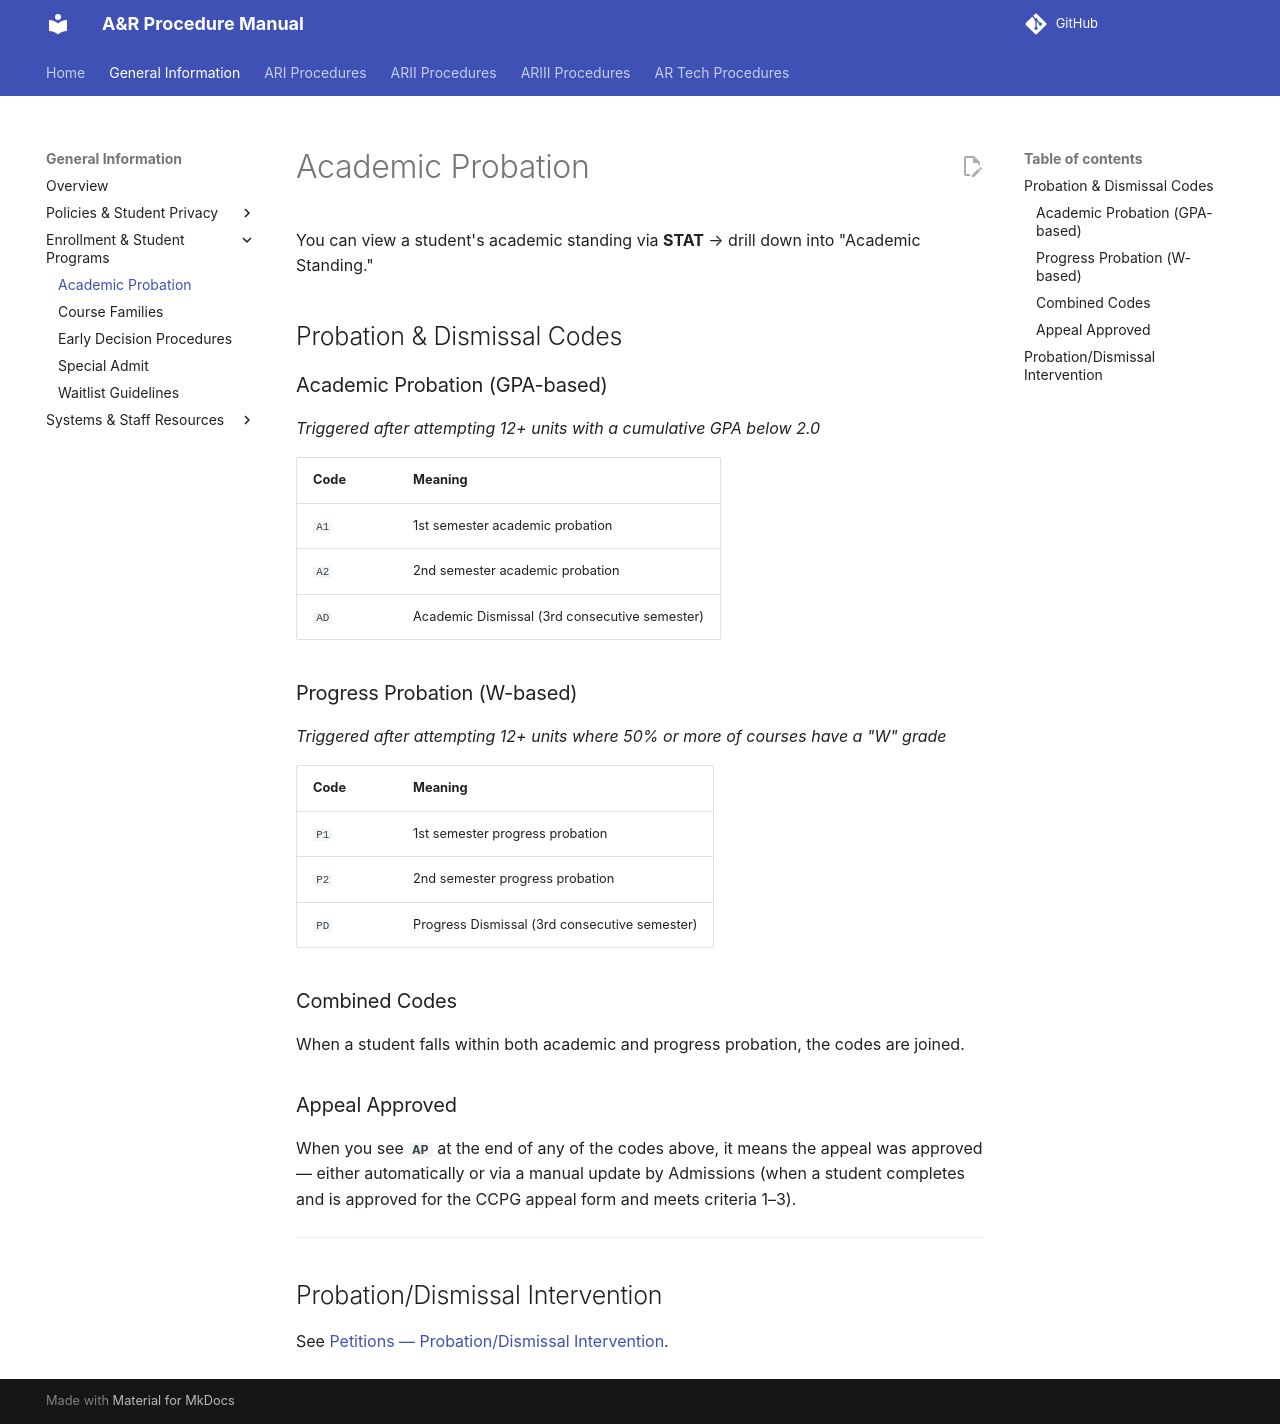

repository: tpham112/admissions-records-manual · page: general/academic-probation/index.html · generator: mkdocs

# Academic Probation

You can view a student's academic standing via **STAT** → drill down into "Academic Standing."

## Probation & Dismissal Codes

### Academic Probation (GPA-based)
*Triggered after attempting 12+ units with a cumulative GPA below 2.0*

| Code | Meaning |
|------|---------|
| `A1` | 1st semester academic probation |
| `A2` | 2nd semester academic probation |
| `AD` | Academic Dismissal (3rd consecutive semester) |

### Progress Probation (W-based)
*Triggered after attempting 12+ units where 50% or more of courses have a "W" grade*

| Code | Meaning |
|------|---------|
| `P1` | 1st semester progress probation |
| `P2` | 2nd semester progress probation |
| `PD` | Progress Dismissal (3rd consecutive semester) |

### Combined Codes
When a student falls within both academic and progress probation, the codes are joined.

### Appeal Approved
When you see **`AP`** at the end of any of the codes above, it means the appeal was approved — either automatically or via a manual update by Admissions (when a student completes and is approved for the CCPG appeal form and meets criteria 1–3).

---

## Probation/Dismissal Intervention

See [Petitions — Probation/Dismissal Intervention](petitions.md#probation-dismissal-intervention).
